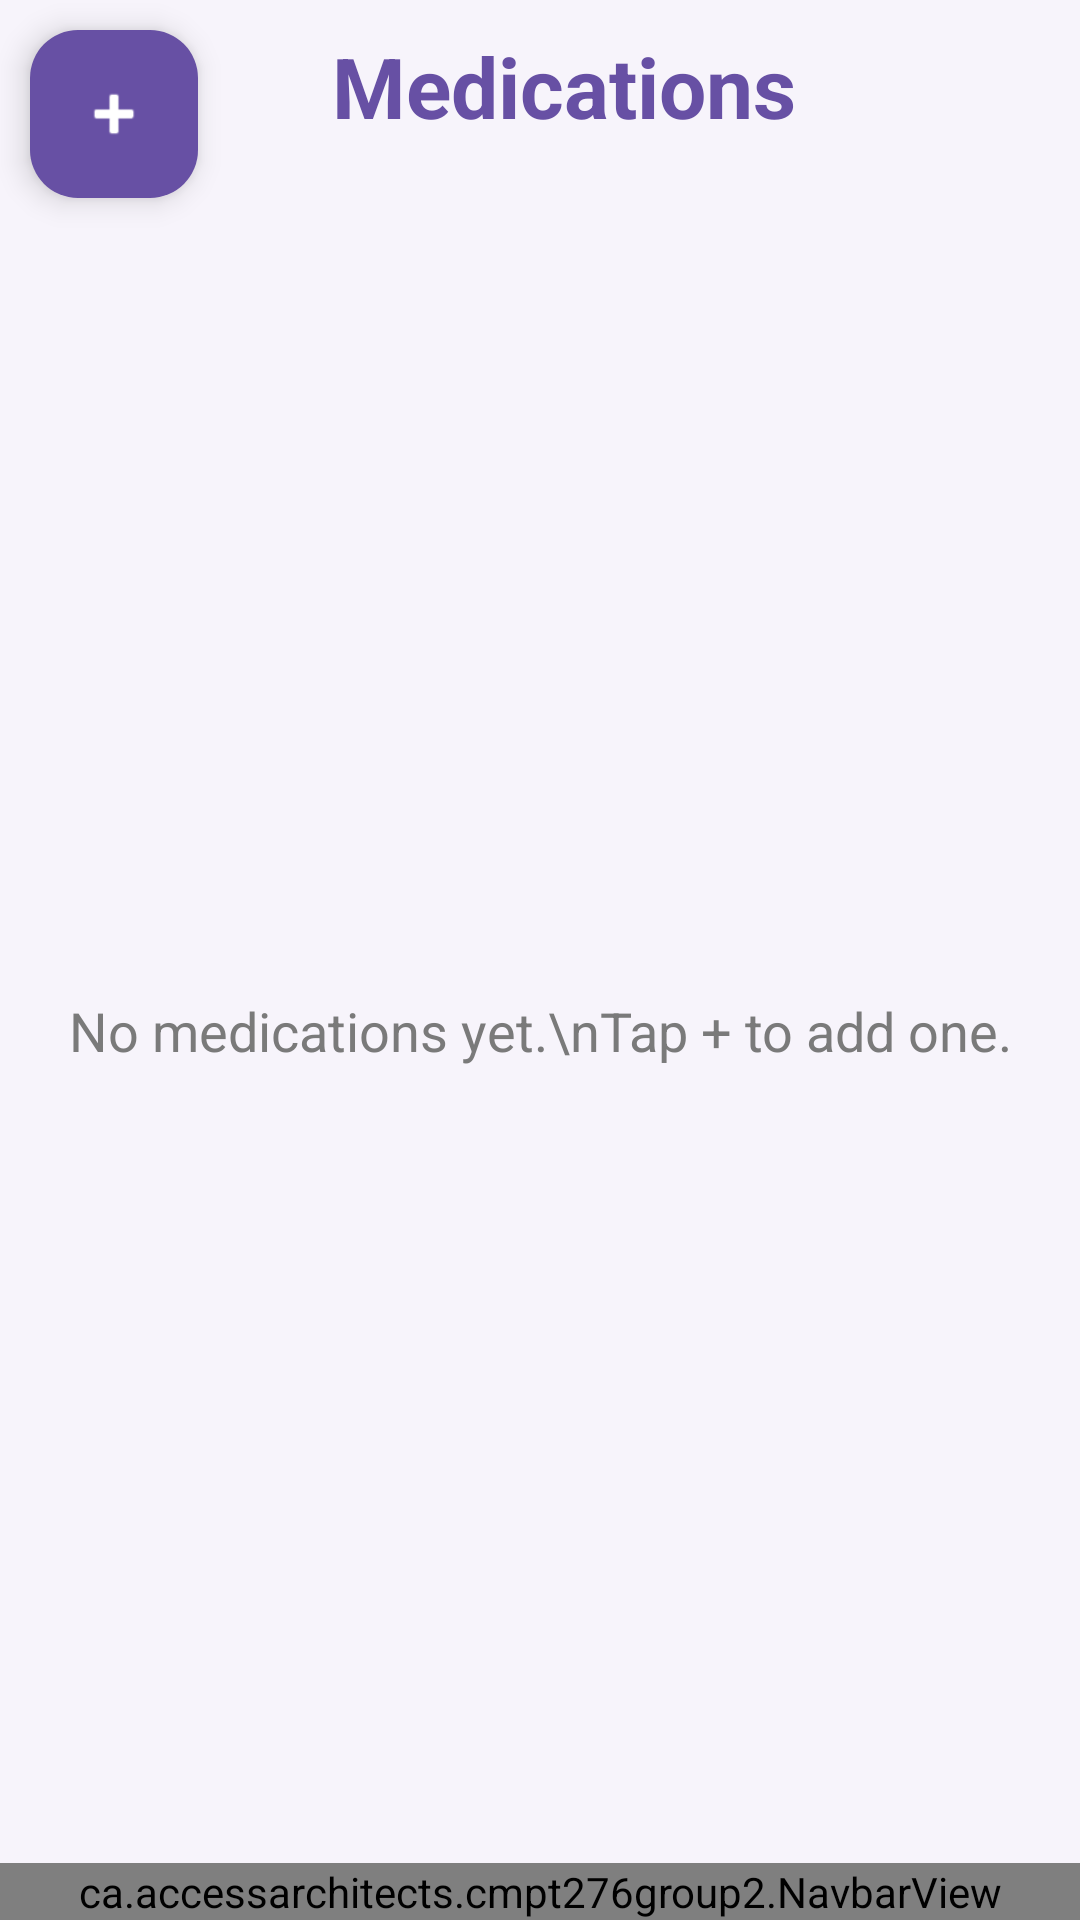

Android layout source for this screen:
<!-- AndroidManifest.xml: application theme Theme.CMPT276Group2 -->
<!-- res/layout/activity_medications.xml -->
<?xml version="1.0" encoding="utf-8"?>
<androidx.constraintlayout.widget.ConstraintLayout
    xmlns:android="http://schemas.android.com/apk/res/android"
    xmlns:app="http://schemas.android.com/apk/res-auto"
    android:layout_width="match_parent"
    android:layout_height="match_parent"
    android:background="#F7F4FB">

    <com.google.android.material.floatingactionbutton.FloatingActionButton
        android:id="@+id/addMedicationButton"
        android:layout_width="wrap_content"
        android:layout_height="wrap_content"
        android:layout_marginStart="10dp"
        android:layout_marginTop="10dp"
        android:contentDescription="Add contact"
        android:src="@android:drawable/ic_input_add"
        app:backgroundTint="?attr/colorPrimary"
        app:fabSize="mini"
        app:layout_constraintStart_toStartOf="parent"
        app:layout_constraintTop_toTopOf="parent"
        app:tint="@android:color/white" />

    <TextView
        android:id="@+id/titleText"
        android:layout_width="0dp"
        android:layout_height="wrap_content"
        android:layout_marginStart="10dp"
        android:layout_marginEnd="10dp"
        android:gravity="center"
        android:paddingEnd="50dp"
        android:text="Medications"
        android:textColor="?attr/colorPrimary"
        android:textSize="28sp"
        android:textStyle="bold"
        app:layout_constraintBottom_toBottomOf="@id/addMedicationButton"
        app:layout_constraintEnd_toEndOf="parent"
        app:layout_constraintHorizontal_bias="0.0"
        app:layout_constraintStart_toEndOf="@id/addMedicationButton"
        app:layout_constraintTop_toTopOf="@id/addMedicationButton"
        app:layout_constraintVertical_bias="0.0" />

    <androidx.recyclerview.widget.RecyclerView
        android:id="@+id/medicationsRecyclerView"
        android:layout_width="0dp"
        android:layout_height="0dp"
        android:layout_marginTop="16dp"
        android:clipToPadding="false"
        android:paddingStart="16dp"
        android:paddingTop="4dp"
        android:paddingEnd="16dp"
        android:paddingBottom="12dp"
        app:layout_constraintBottom_toTopOf="@id/navbar"
        app:layout_constraintEnd_toEndOf="parent"
        app:layout_constraintStart_toStartOf="parent"
        app:layout_constraintTop_toBottomOf="@id/addMedicationButton" />

    <TextView
        android:id="@+id/emptyText"
        android:layout_width="wrap_content"
        android:layout_height="wrap_content"
        android:text="No medications yet.\nTap + to add one."
        android:textAlignment="center"
        android:textColor="#7A7A7A"
        android:textSize="18sp"
        app:layout_constraintBottom_toTopOf="@id/navbar"
        app:layout_constraintEnd_toEndOf="parent"
        app:layout_constraintStart_toStartOf="parent"
        app:layout_constraintTop_toBottomOf="@id/addMedicationButton" />

    <ca.accessarchitects.cmpt276group2.NavbarView
        android:id="@+id/navbar"
        android:layout_width="0dp"
        android:layout_height="wrap_content"
        app:layout_constraintBottom_toBottomOf="parent"
        app:layout_constraintEnd_toEndOf="parent"
        app:layout_constraintStart_toStartOf="parent" />

</androidx.constraintlayout.widget.ConstraintLayout>
<!-- resources referenced by this layout -->
<resources>
  <style name="Theme.CMPT276Group2" parent="Base.Theme.CMPT276Group2" />
  <style name="Base.Theme.CMPT276Group2" parent="Theme.Material3.DayNight.NoActionBar">
          
          
      </style>
</resources>
